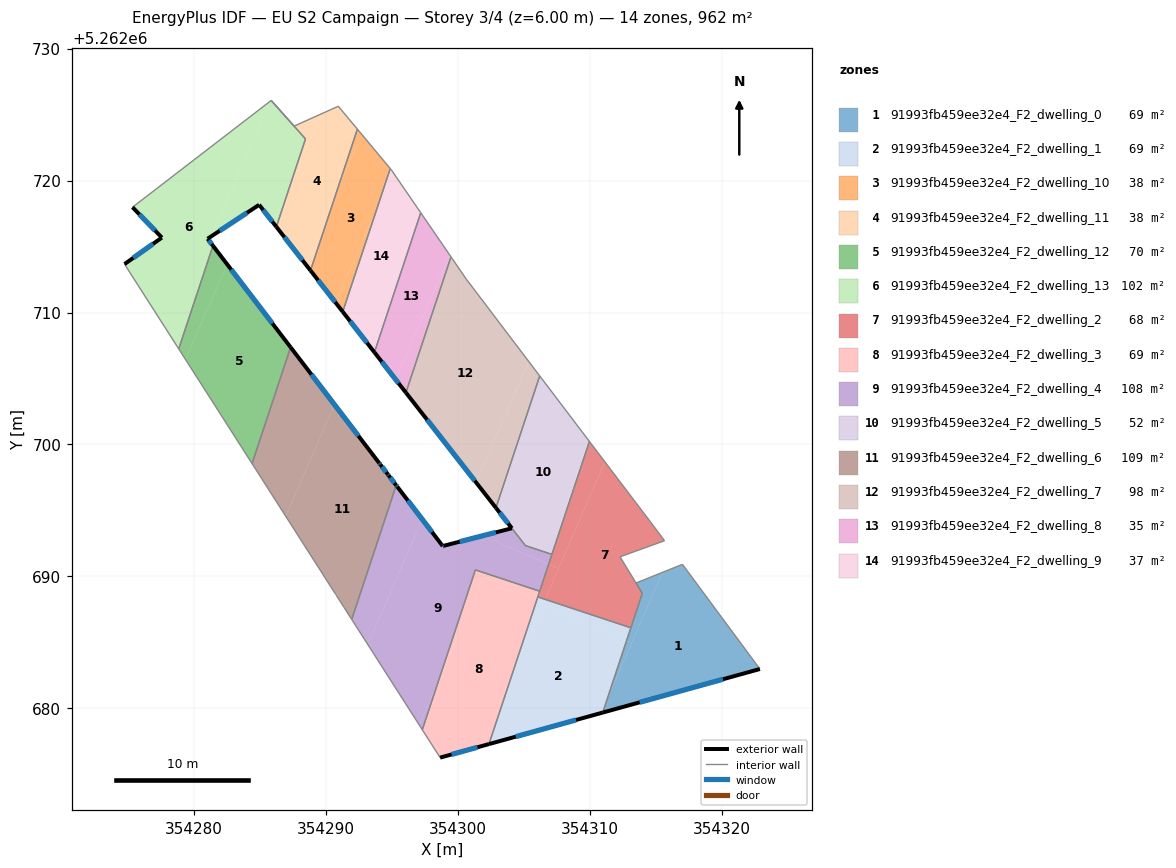
=== STOREY PLAN SPEC (per zone: floor XY polygon, exterior-wall plan segments, windows/doors) ===
zone 1: 91993fb459ee32e4_F2_dwelling_0  (69.0 m²)
  floor: (354317.04, 5262690.92) (354322.91, 5262682.99) (354311.00, 5262679.69) (354311.34, 5262680.72) (354315.52, 5262690.31)
  floor: (354315.52, 5262690.31) (354313.18, 5262684.95) (354312.80, 5262685.11) (354314.00, 5262688.72) (354313.52, 5262689.50)
  floor: (354313.18, 5262684.95) (354311.34, 5262680.72) (354312.80, 5262685.11)
  exterior wall: (354311.00, 5262679.69) – (354322.91, 5262682.99)  [12.4 m]
    window: (354313.80, 5262680.46) – (354320.11, 5262682.21)  [10.4 m²]
  interior walls: 5
zone 2: 91993fb459ee32e4_F2_dwelling_1  (68.8 m²)
  floor: (354312.80, 5262685.11) (354311.34, 5262680.72) (354310.88, 5262679.66) (354302.38, 5262677.30) (354304.07, 5262682.39) (354306.46, 5262687.88)
  floor: (354311.34, 5262680.72) (354311.00, 5262679.69) (354310.88, 5262679.66)
  floor: (354313.13, 5262686.11) (354312.80, 5262685.11) (354306.46, 5262687.88) (354306.63, 5262688.27)
  floor: (354306.63, 5262688.27) (354306.52, 5262688.01) (354306.01, 5262688.24) (354306.08, 5262688.45)
  floor: (354306.63, 5262688.27) (354304.07, 5262682.39) (354306.08, 5262688.45) (354306.01, 5262688.24) (354306.52, 5262688.01)
  exterior wall: (354302.38, 5262677.30) – (354311.00, 5262679.69)  [8.9 m]
    window: (354304.40, 5262677.86) – (354308.98, 5262679.13)  [7.5 m²]
  interior walls: 3
zone 3: 91993fb459ee32e4_F2_dwelling_10  (37.5 m²)
  floor: (354292.73, 5262723.51) (354294.90, 5262720.91) (354293.98, 5262718.14) (354290.76, 5262710.75) (354288.86, 5262713.18) (354290.87, 5262719.25)
  floor: (354293.98, 5262718.14) (354291.30, 5262710.06) (354290.76, 5262710.75)
  floor: (354292.41, 5262723.89) (354292.73, 5262723.51) (354290.87, 5262719.25)
  exterior wall: (354288.86, 5262713.18) – (354291.30, 5262710.06)  [4.0 m]
    window: (354289.43, 5262712.45) – (354290.73, 5262710.79)  [3.3 m²]
  interior walls: 3
zone 4: 91993fb459ee32e4_F2_dwelling_11  (38.2 m²)
  floor: (354290.96, 5262725.63) (354292.41, 5262723.89) (354290.87, 5262719.25) (354288.45, 5262713.70) (354286.27, 5262716.49) (354287.36, 5262719.76) (354289.66, 5262725.04)
  floor: (354289.66, 5262725.04) (354287.36, 5262719.76) (354288.48, 5262723.15) (354285.88, 5262726.07) (354287.62, 5262724.12)
  floor: (354290.87, 5262719.25) (354288.86, 5262713.18) (354288.45, 5262713.70)
  exterior wall: (354286.27, 5262716.49) – (354288.86, 5262713.18)  [4.2 m]
    window: (354286.88, 5262715.71) – (354288.25, 5262713.96)  [3.5 m²]
  interior walls: 6
zone 5: 91993fb459ee32e4_F2_dwelling_12  (70.1 m²)
  floor: (354282.54, 5262713.66) (354287.35, 5262707.37) (354284.43, 5262698.56) (354279.39, 5262706.44)
  floor: (354281.47, 5262715.06) (354282.54, 5262713.66) (354279.39, 5262706.44) (354278.87, 5262707.24)
  exterior wall: (354287.35, 5262707.37) – (354281.47, 5262715.06)  [9.7 m]
    window: (354285.97, 5262709.17) – (354282.85, 5262713.25)  [8.2 m²]
  interior walls: 3
zone 6: 91993fb459ee32e4_F2_dwelling_13  (101.5 m²)
  floor: (354285.79, 5262726.00) (354281.33, 5262715.76) (354281.06, 5262715.59) (354281.47, 5262715.06) (354278.87, 5262707.24) (354274.77, 5262713.67) (354277.60, 5262715.67) (354275.37, 5262717.98)
  floor: (354287.36, 5262719.76) (354286.27, 5262716.49) (354286.05, 5262716.77)
  floor: (354285.88, 5262726.06) (354288.48, 5262723.15) (354287.36, 5262719.77) (354286.05, 5262716.77) (354284.97, 5262718.16) (354281.33, 5262715.76) (354285.79, 5262726.00)
  exterior wall: (354281.06, 5262715.59) – (354284.97, 5262718.16)  [4.7 m]
    window: (354281.98, 5262716.19) – (354284.05, 5262717.56)  [3.9 m²]
  exterior wall: (354281.47, 5262715.06) – (354281.06, 5262715.59)  [0.7 m]
    window: (354281.37, 5262715.18) – (354281.16, 5262715.46)  [0.6 m²]
  exterior wall: (354277.60, 5262715.67) – (354274.77, 5262713.67)  [3.5 m]
    window: (354276.93, 5262715.20) – (354275.43, 5262714.14)  [2.9 m²]
  exterior wall: (354275.37, 5262717.98) – (354277.60, 5262715.67)  [3.2 m]
    window: (354275.89, 5262717.44) – (354277.07, 5262716.22)  [2.7 m²]
  exterior wall: (354284.97, 5262718.16) – (354286.27, 5262716.49)  [2.1 m]
    window: (354285.27, 5262717.77) – (354285.96, 5262716.88)  [1.8 m²]
  interior walls: 5
zone 7: 91993fb459ee32e4_F2_dwelling_2  (68.3 m²)
  floor: (354311.17, 5262698.67) (354314.58, 5262694.18) (354315.68, 5262692.71) (354312.31, 5262691.49) (354314.00, 5262688.72) (354313.13, 5262686.11) (354306.63, 5262688.27)
  floor: (354309.99, 5262700.23) (354311.17, 5262698.67) (354307.65, 5262690.59) (354306.90, 5262690.92)
  floor: (354307.65, 5262690.59) (354306.63, 5262688.27) (354306.08, 5262688.45) (354306.90, 5262690.92)
  interior walls: 9
zone 8: 91993fb459ee32e4_F2_dwelling_3  (68.7 m²)
  floor: (354306.01, 5262688.24) (354304.07, 5262682.39) (354301.78, 5262677.13) (354298.68, 5262676.28) (354297.33, 5262678.39) (354298.59, 5262682.19) (354301.99, 5262689.99)
  floor: (354304.07, 5262682.39) (354302.38, 5262677.30) (354301.78, 5262677.13)
  floor: (354306.22, 5262688.88) (354306.01, 5262688.24) (354301.99, 5262689.99) (354298.59, 5262682.19) (354301.35, 5262690.50)
  exterior wall: (354298.68, 5262676.28) – (354302.38, 5262677.30)  [3.8 m]
    window: (354299.55, 5262676.52) – (354301.51, 5262677.06)  [3.2 m²]
  interior walls: 5
zone 9: 91993fb459ee32e4_F2_dwelling_4  (108.4 m²)
  floor: (354306.90, 5262690.92) (354306.22, 5262688.88) (354301.35, 5262690.50) (354298.59, 5262682.19) (354297.09, 5262678.76) (354293.19, 5262684.85) (354297.33, 5262694.33) (354298.87, 5262692.30) (354301.93, 5262693.09)
  floor: (354298.59, 5262682.19) (354297.33, 5262678.39) (354297.09, 5262678.76)
  floor: (354295.35, 5262696.91) (354297.33, 5262694.33) (354293.19, 5262684.85) (354292.05, 5262686.64) (354291.98, 5262686.75)
  floor: (354307.15, 5262691.67) (354306.90, 5262690.92) (354301.93, 5262693.09) (354304.11, 5262693.65) (354305.14, 5262692.34)
  exterior wall: (354304.11, 5262693.65) – (354298.94, 5262692.32)  [5.3 m]
    window: (354302.90, 5262693.34) – (354300.16, 5262692.64)  [4.5 m²]
  exterior wall: (354295.43, 5262696.81) – (354295.35, 5262696.91)  [0.1 m]
    window: (354295.41, 5262696.83) – (354295.37, 5262696.88)  [0.1 m²]
  exterior wall: (354298.87, 5262692.30) – (354295.43, 5262696.81)  [5.7 m]
    window: (354298.06, 5262693.36) – (354296.24, 5262695.75)  [4.8 m²]
  exterior wall: (354298.94, 5262692.32) – (354298.87, 5262692.30)  [0.1 m]
    window: (354298.93, 5262692.32) – (354298.89, 5262692.31)  [0.1 m²]
  interior walls: 8
zone 10: 91993fb459ee32e4_F2_dwelling_5  (52.3 m²)
  floor: (354306.22, 5262705.19) (354309.99, 5262700.23) (354307.15, 5262691.67) (354305.15, 5262692.34) (354302.91, 5262695.20)
  exterior wall: (354302.91, 5262695.20) – (354304.12, 5262693.65)  [2.0 m]
    window: (354303.19, 5262694.84) – (354303.83, 5262694.02)  [1.7 m²]
  interior walls: 5
zone 11: 91993fb459ee32e4_F2_dwelling_6  (108.8 m²)
  floor: (354290.67, 5262703.03) (354295.35, 5262696.91) (354291.98, 5262686.75) (354291.43, 5262687.61) (354291.39, 5262687.67) (354290.84, 5262688.54) (354290.77, 5262688.64) (354286.98, 5262694.57)
  floor: (354287.35, 5262707.37) (354290.67, 5262703.03) (354286.98, 5262694.57) (354284.43, 5262698.56)
  exterior wall: (354294.07, 5262698.59) – (354287.35, 5262707.37)  [11.1 m]
    window: (354292.49, 5262700.65) – (354288.93, 5262705.30)  [9.3 m²]
  exterior wall: (354294.14, 5262698.49) – (354294.07, 5262698.59)  [0.1 m]
    window: (354294.12, 5262698.51) – (354294.08, 5262698.56)  [0.1 m²]
  exterior wall: (354294.73, 5262697.72) – (354294.14, 5262698.49)  [1.0 m]
    window: (354294.59, 5262697.90) – (354294.28, 5262698.31)  [0.8 m²]
  exterior wall: (354294.77, 5262697.67) – (354294.73, 5262697.72)  [0.1 m]
    window: (354294.76, 5262697.69) – (354294.74, 5262697.71)  [0.1 m²]
  exterior wall: (354295.35, 5262696.91) – (354294.77, 5262697.67)  [1.0 m]
    window: (354295.22, 5262697.09) – (354294.90, 5262697.49)  [0.8 m²]
  interior walls: 7
zone 12: 91993fb459ee32e4_F2_dwelling_7  (98.1 m²)
  floor: (354300.67, 5262712.52) (354305.39, 5262706.29) (354301.40, 5262697.13) (354296.09, 5262703.93) (354299.50, 5262714.22)
  floor: (354305.39, 5262706.29) (354306.22, 5262705.19) (354302.91, 5262695.20) (354301.40, 5262697.13)
  exterior wall: (354296.09, 5262703.93) – (354302.91, 5262695.20)  [11.1 m]
    window: (354297.69, 5262701.88) – (354301.31, 5262697.25)  [9.3 m²]
  interior walls: 4
zone 13: 91993fb459ee32e4_F2_dwelling_8  (35.5 m²)
  floor: (354297.25, 5262717.50) (354299.40, 5262714.36) (354295.29, 5262704.94) (354293.70, 5262706.98) (354297.02, 5262716.98)
  floor: (354299.40, 5262714.36) (354299.50, 5262714.22) (354296.09, 5262703.93) (354295.29, 5262704.94)
  floor: (354297.21, 5262717.56) (354297.25, 5262717.50) (354297.02, 5262716.98)
  exterior wall: (354293.70, 5262706.98) – (354296.09, 5262703.93)  [3.9 m]
    window: (354294.26, 5262706.26) – (354295.53, 5262704.64)  [3.3 m²]
  interior walls: 3
zone 14: 91993fb459ee32e4_F2_dwelling_9  (36.7 m²)
  floor: (354295.08, 5262720.66) (354297.21, 5262717.56) (354297.02, 5262716.98) (354293.03, 5262707.84) (354291.30, 5262710.06) (354293.98, 5262718.14)
  floor: (354297.02, 5262716.98) (354293.70, 5262706.98) (354293.03, 5262707.84)
  floor: (354294.99, 5262720.80) (354295.08, 5262720.66) (354293.98, 5262718.14) (354294.90, 5262720.91)
  exterior wall: (354291.30, 5262710.06) – (354293.70, 5262706.98)  [3.9 m]
    window: (354291.86, 5262709.33) – (354293.14, 5262707.70)  [3.3 m²]
  interior walls: 4

=== DERIVED (storey summary) ===
Building: EU S2 Campaign
Storey: 3 of 4  (floor level z = 6.00 m)
Storey gross floor area: 962.1 m²
Zones on this storey: 14
  - 91993fb459ee32e4_F2_dwelling_0: floor 69.0 m²; exterior wall 12.4 m (37.1 m²); 1 window(s) 10.4 m²; WWR 28.1%
  - 91993fb459ee32e4_F2_dwelling_1: floor 68.8 m²; exterior wall 8.9 m (26.8 m²); 1 window(s) 7.5 m²; WWR 28.1%
  - 91993fb459ee32e4_F2_dwelling_10: floor 37.5 m²; exterior wall 4.0 m (11.9 m²); 1 window(s) 3.3 m²; WWR 28.1%
  - 91993fb459ee32e4_F2_dwelling_11: floor 38.2 m²; exterior wall 4.2 m (12.6 m²); 1 window(s) 3.5 m²; WWR 28.1%
  - 91993fb459ee32e4_F2_dwelling_12: floor 70.1 m²; exterior wall 9.7 m (29.1 m²); 1 window(s) 8.2 m²; WWR 28.1%
  - 91993fb459ee32e4_F2_dwelling_13: floor 101.5 m²; exterior wall 14.1 m (42.4 m²); 5 window(s) 11.9 m²; WWR 28.1%
  - 91993fb459ee32e4_F2_dwelling_2: floor 68.3 m²
  - 91993fb459ee32e4_F2_dwelling_3: floor 68.7 m²; exterior wall 3.8 m (11.5 m²); 1 window(s) 3.2 m²; WWR 28.1%
  - 91993fb459ee32e4_F2_dwelling_4: floor 108.4 m²; exterior wall 11.2 m (33.6 m²); 4 window(s) 9.5 m²; WWR 28.1%
  - 91993fb459ee32e4_F2_dwelling_5: floor 52.3 m²; exterior wall 2.0 m (5.9 m²); 1 window(s) 1.7 m²; WWR 28.1%
  - 91993fb459ee32e4_F2_dwelling_6: floor 108.8 m²; exterior wall 13.2 m (39.5 m²); 5 window(s) 11.1 m²; WWR 28.1%
  - 91993fb459ee32e4_F2_dwelling_7: floor 98.1 m²; exterior wall 11.1 m (33.2 m²); 1 window(s) 9.3 m²; WWR 28.1%
  - 91993fb459ee32e4_F2_dwelling_8: floor 35.5 m²; exterior wall 3.9 m (11.6 m²); 1 window(s) 3.3 m²; WWR 28.1%
  - 91993fb459ee32e4_F2_dwelling_9: floor 36.7 m²; exterior wall 3.9 m (11.7 m²); 1 window(s) 3.3 m²; WWR 28.1%
Zone adjacency (shared interzone walls):
  - 91993fb459ee32e4_F2_dwelling_0 ↔ 91993fb459ee32e4_F2_dwelling_1
  - 91993fb459ee32e4_F2_dwelling_0 ↔ 91993fb459ee32e4_F2_dwelling_2
  - 91993fb459ee32e4_F2_dwelling_1 ↔ 91993fb459ee32e4_F2_dwelling_2
  - 91993fb459ee32e4_F2_dwelling_1 ↔ 91993fb459ee32e4_F2_dwelling_3
  - 91993fb459ee32e4_F2_dwelling_10 ↔ 91993fb459ee32e4_F2_dwelling_11
  - 91993fb459ee32e4_F2_dwelling_10 ↔ 91993fb459ee32e4_F2_dwelling_9
  - 91993fb459ee32e4_F2_dwelling_11 ↔ 91993fb459ee32e4_F2_dwelling_13
  - 91993fb459ee32e4_F2_dwelling_12 ↔ 91993fb459ee32e4_F2_dwelling_13
  - 91993fb459ee32e4_F2_dwelling_12 ↔ 91993fb459ee32e4_F2_dwelling_6
  - 91993fb459ee32e4_F2_dwelling_2 ↔ 91993fb459ee32e4_F2_dwelling_3
  - 91993fb459ee32e4_F2_dwelling_2 ↔ 91993fb459ee32e4_F2_dwelling_4
  - 91993fb459ee32e4_F2_dwelling_2 ↔ 91993fb459ee32e4_F2_dwelling_5
  - 91993fb459ee32e4_F2_dwelling_3 ↔ 91993fb459ee32e4_F2_dwelling_4
  - 91993fb459ee32e4_F2_dwelling_4 ↔ 91993fb459ee32e4_F2_dwelling_5
  - 91993fb459ee32e4_F2_dwelling_4 ↔ 91993fb459ee32e4_F2_dwelling_6
  - 91993fb459ee32e4_F2_dwelling_5 ↔ 91993fb459ee32e4_F2_dwelling_7
  - 91993fb459ee32e4_F2_dwelling_7 ↔ 91993fb459ee32e4_F2_dwelling_8
  - 91993fb459ee32e4_F2_dwelling_8 ↔ 91993fb459ee32e4_F2_dwelling_9